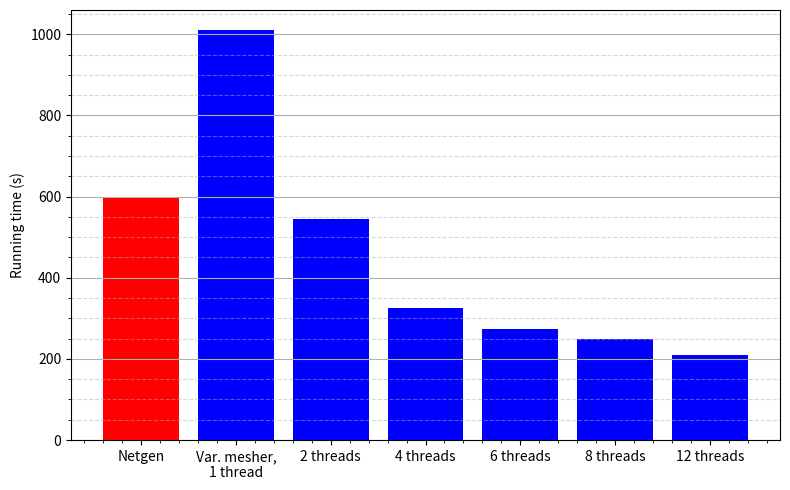

Generate this figure with matplotlib:
import matplotlib.pyplot as plt
import numpy as np

netgen = [596.4] #1 CPU
mesher_total = [1009.4, 545.8, 326.4, 273.4, 249.2, 210.0] #1, 2, 4, 6, 8, 12 CPU
mesher = [982.33, 518.53, 299.27, 246.29, 222.17, 181.2] #1, 2, 4, 6, 8, 12 CPU
label = ["Netgen", "Var. mesher,\n1 thread", "2 threads", "4 threads", "6 threads", "8 threads", "12 threads"]
col = ['r'] + ['b']*len(mesher)

fig,ax = plt.subplots(figsize=(8,5))
ax.minorticks_on()
ax.yaxis.grid(True, which="major",linestyle="-")
ax.yaxis.grid(True, which="minor",linestyle="--", alpha=0.5)
ax.bar(np.arange(len(label)), netgen + mesher_total, align="center", tick_label=label, color = col)
ax.set_ylabel("Running time (s)")

plt.tight_layout()
plt.show()
